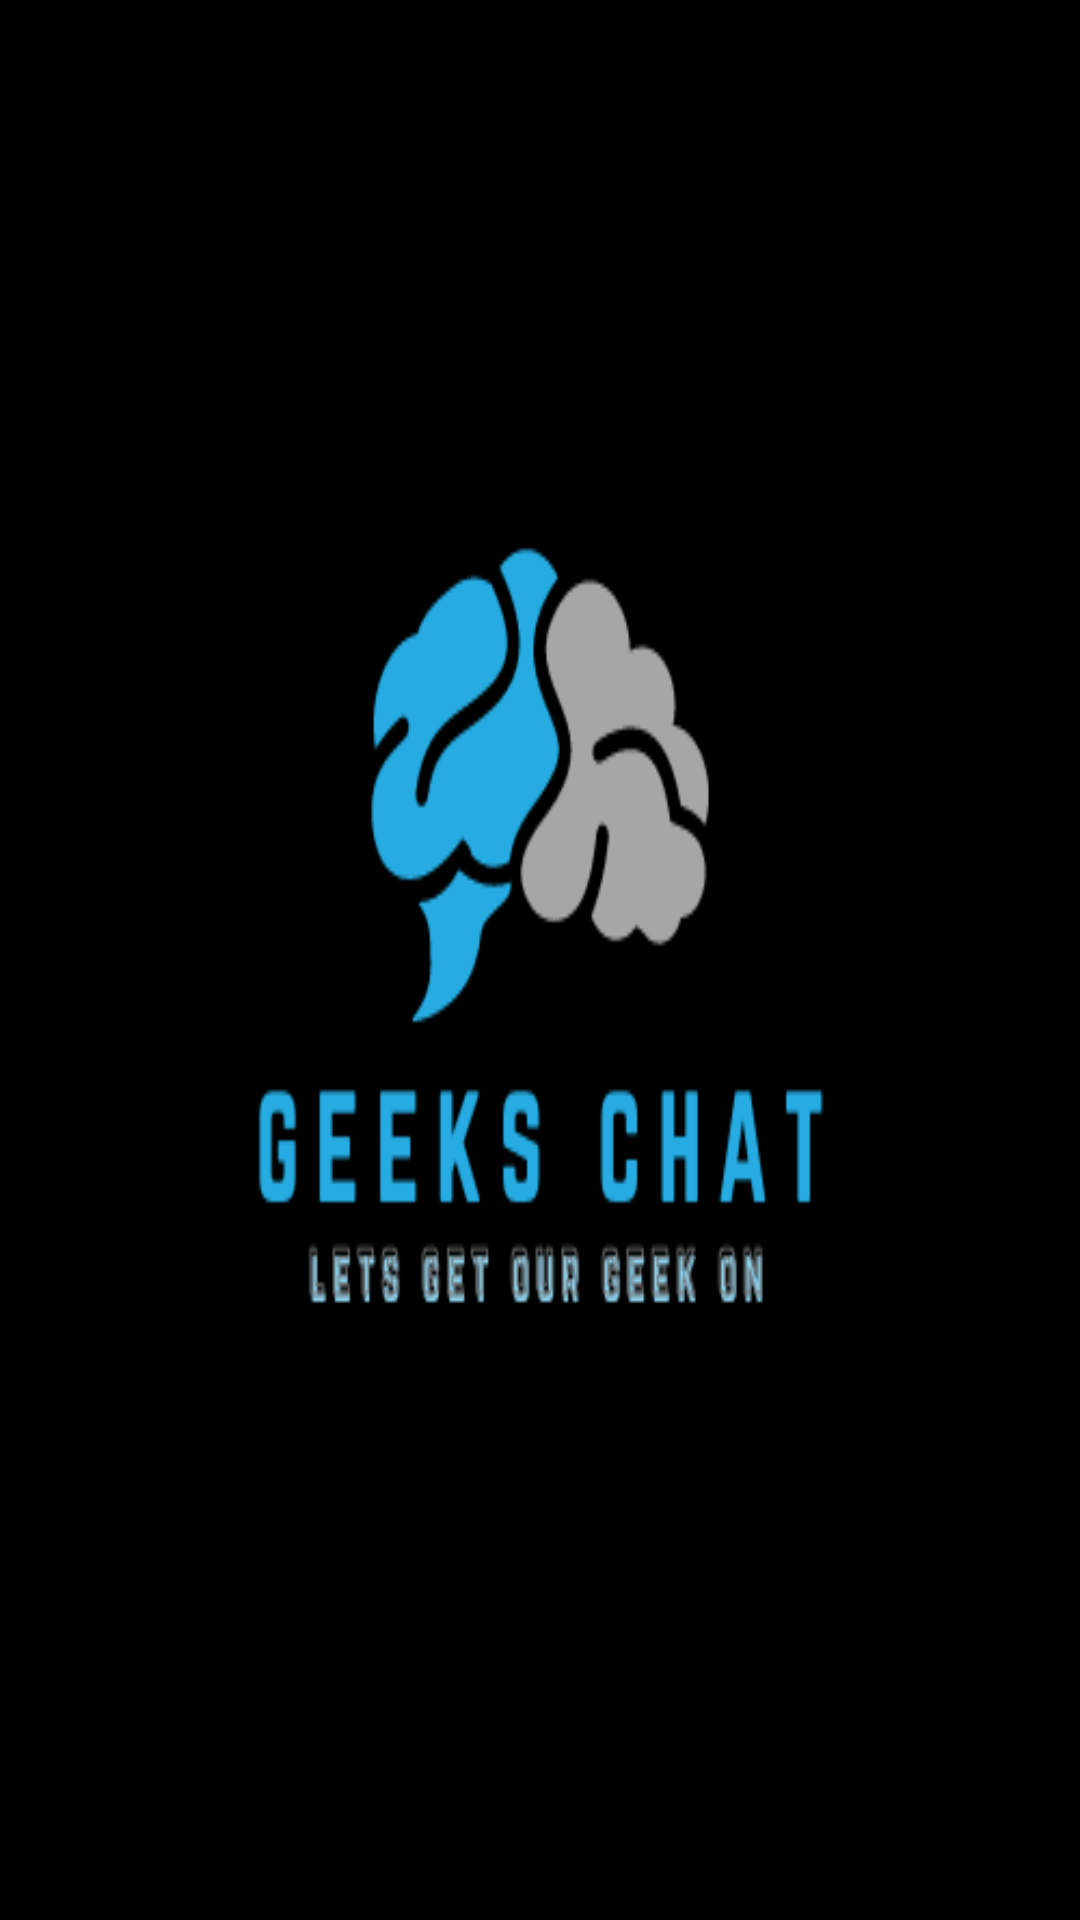

Write the Android layout XML for this screen, with the resource values it uses.
<!-- AndroidManifest.xml: application theme Theme.MyApp123 -->
<!-- res/layout/activity_splash.xml -->
<?xml version="1.0" encoding="utf-8"?>
<RelativeLayout
    xmlns:android="http://schemas.android.com/apk/res/android"
    xmlns:tools="http://schemas.android.com/tools"
    xmlns:app="http://schemas.android.com/apk/res-auto"
    android:layout_width="match_parent"
    android:layout_height="match_parent"
    tools:context=".activies.SplashActivity"
    android:background="@drawable/logo2">

  </RelativeLayout>
<!-- resources referenced by this layout -->
<resources>
  <!-- drawable logo2: png bitmap (drawable, 17647 bytes) -->
  <style name="Theme.MyApp123" parent="Theme.MaterialComponents.DayNight.NoActionBar">
          <item name="colorPrimary">@color/primary</item>
          <item name="android:statusBarColor" tools:targetApi="l">@color/primary</item>
      </style>
  <color name="primary">#1C2E46</color>
</resources>
